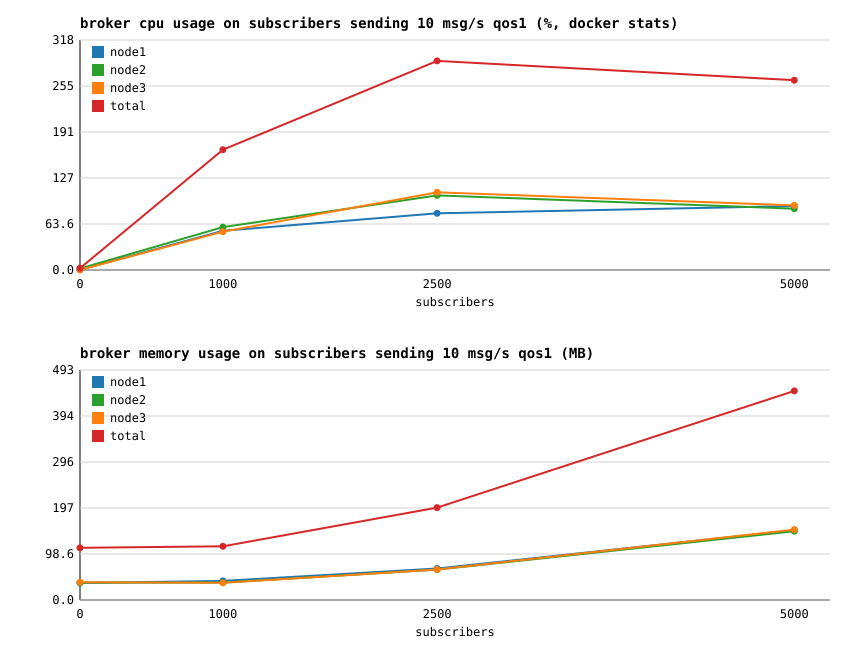

Values plotted in this chart, from the file beside it:
subscribers, node1_cpu_pct, node1_mem_mb, node2_cpu_pct, node2_mem_mb, node3_cpu_pct, node3_mem_mb, total_cpu_pct, total_mem_mb, msg_per_sec, cpu_pct_per_1k_msgs
0, 0.32, 36.47, 2.03, 37.31, 0.19, 38.05, 2.54, 111.8, 0, 0.00
1000, 54.21, 40.85, 59.31, 37.37, 52.92, 36.85, 166.4, 115.1, 9895, 16.82
2500, 78.47, 67.51, 103.2, 65.13, 107.5, 65.29, 289.2, 197.9, 24344, 11.88
5000, 88.50, 149.6, 84.75, 147.5, 89.31, 150.9, 262.6, 448, 17195, 15.27
